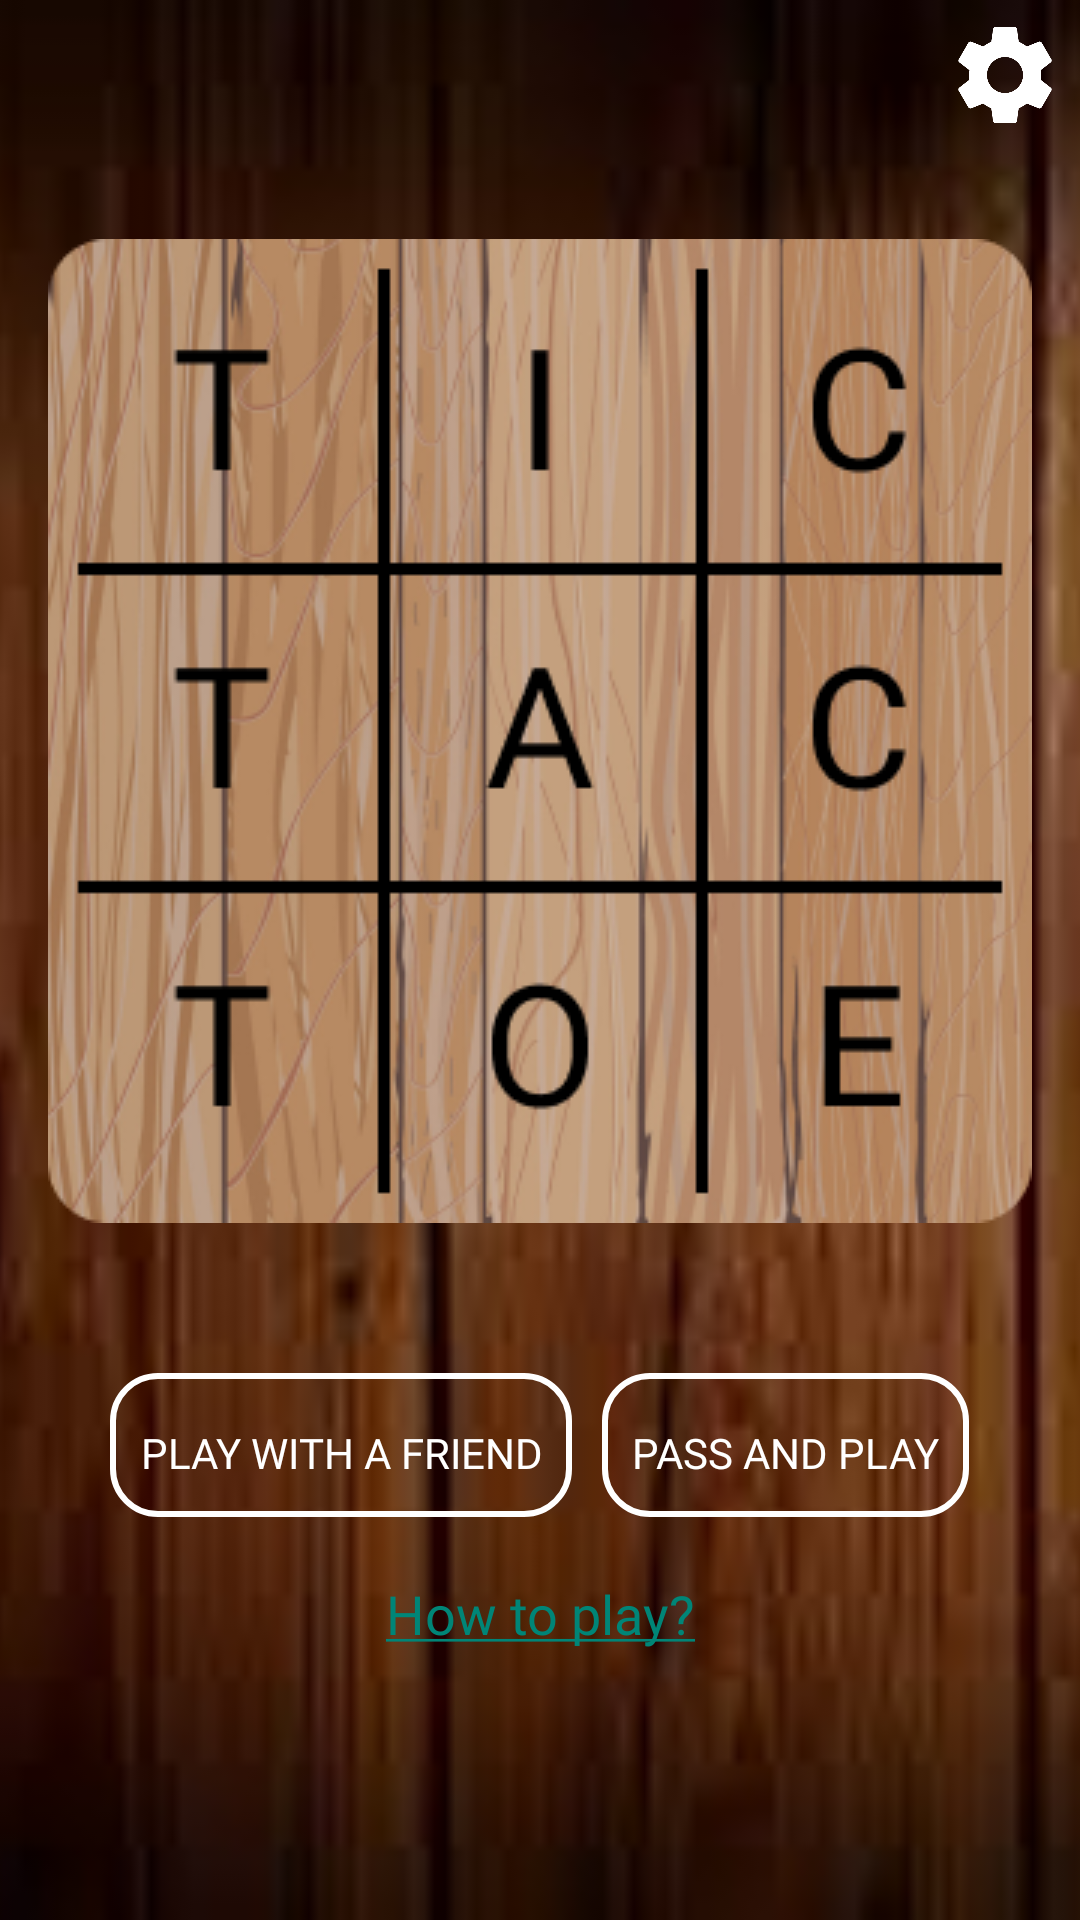

Produce the Android XML layout that renders to this screen, including the resource entries it uses.
<!-- AndroidManifest.xml: application theme Theme.AppCompat.NoActionBar.FullScreen -->
<!-- res/layout/activity_start_game.xml -->
<?xml version="1.0" encoding="utf-8"?>
<FrameLayout xmlns:android="http://schemas.android.com/apk/res/android"
    xmlns:tools="http://schemas.android.com/tools"
    android:layout_width="match_parent"
    android:layout_height="match_parent"
    tools:context=".activities.StartGameActivity">

    <ImageView
        android:id="@+id/start_game_activity_background"
        android:layout_width="match_parent"
        android:layout_height="match_parent"
        android:src="@drawable/wooden_background"
        android:scaleType="centerCrop"/>

    <LinearLayout
        android:layout_width="wrap_content"
        android:layout_height="wrap_content"
        android:orientation="vertical"
        android:layout_gravity="center">

        <ImageView
            android:id="@+id/board_background"
            android:layout_width="328dp"
            android:layout_height="328dp"
            android:src="@drawable/background_with_text_wooden"
            android:layout_marginBottom="50dp"/>

        <LinearLayout
            android:layout_width="match_parent"
            android:layout_height="wrap_content"
            android:orientation="horizontal"
            android:gravity="center_horizontal">

            <Button
                android:id="@+id/play_online_btn"
                android:layout_width="wrap_content"
                android:layout_height="wrap_content"
                android:background="@drawable/border_template"
                android:fontFamily="@font/cambay"
                android:text="@string/play_with_a_friend"
                android:textColor="@color/white"
                android:paddingTop="10dp"
                android:paddingHorizontal="10dp"
                android:layout_marginEnd="10dp"/>

            <Button
                android:id="@+id/pass_and_play_btn"
                android:layout_width="wrap_content"
                android:layout_height="wrap_content"
                android:text="@string/pass_and_play"
                android:textColor="@color/white"
                android:fontFamily="@font/cambay"
                android:background="@drawable/border_template"
                android:paddingTop="10dp"
                android:paddingHorizontal="10dp"/>

        </LinearLayout>

        <TextView
            android:id="@+id/how_to_play_link"
            android:layout_width="wrap_content"
            android:layout_height="wrap_content"
            android:text="@string/how_to_play"
            android:textSize="18sp"
            android:textColor="@color/white"
            android:fontFamily="@font/cambay"
            android:textAlignment="center"
            android:paddingTop="10dp"
            android:layout_margin="10dp"
            android:layout_gravity="center_horizontal" />

    </LinearLayout>

    <LinearLayout
        android:layout_width="match_parent"
        android:layout_height="wrap_content"
        android:orientation="horizontal"
        android:gravity="end">

        <ImageButton
            android:id="@+id/settings_btn"
            android:layout_width="wrap_content"
            android:layout_height="wrap_content"
            android:src="@drawable/ic_settings"
            android:background="@android:color/transparent"
            android:layout_marginTop="5dp"
            android:layout_marginEnd="5dp"
            android:onClick="goToSettings"/>

    </LinearLayout>

</FrameLayout>
<!-- resources referenced by this layout -->
<resources>
  <color name="white">#ffffff</color>
  <!-- drawable background_with_text_wooden: png bitmap (drawable, 128706 bytes) -->
  <!-- drawable border_template (drawable) -->
  <?xml version="1.0" encoding="UTF-8"?>
  <shape xmlns:android="http://schemas.android.com/apk/res/android">
      <stroke android:width="2dp" android:color="@color/white" />
      <padding android:left="5dp" android:top="5dp" android:right="5dp"
          android:bottom="5dp" />
      <corners android:radius="15dp"/>
  </shape>
  <!-- drawable ic_settings (drawable) -->
  <vector xmlns:android="http://schemas.android.com/apk/res/android"
      android:width="40dp"
      android:height="40dp"
      android:viewportWidth="24"
      android:viewportHeight="24">
    <path
        android:fillColor="#FFFFFF"
        android:pathData="M19.14,12.94c0.04,-0.3 0.06,-0.61 0.06,-0.94c0,-0.32 -0.02,-0.64 -0.07,-0.94l2.03,-1.58c0.18,-0.14 0.23,-0.41 0.12,-0.61l-1.92,-3.32c-0.12,-0.22 -0.37,-0.29 -0.59,-0.22l-2.39,0.96c-0.5,-0.38 -1.03,-0.7 -1.62,-0.94L14.4,2.81c-0.04,-0.24 -0.24,-0.41 -0.48,-0.41h-3.84c-0.24,0 -0.43,0.17 -0.47,0.41L9.25,5.35C8.66,5.59 8.12,5.92 7.63,6.29L5.24,5.33c-0.22,-0.08 -0.47,0 -0.59,0.22L2.74,8.87C2.62,9.08 2.66,9.34 2.86,9.48l2.03,1.58C4.84,11.36 4.8,11.69 4.8,12s0.02,0.64 0.07,0.94l-2.03,1.58c-0.18,0.14 -0.23,0.41 -0.12,0.61l1.92,3.32c0.12,0.22 0.37,0.29 0.59,0.22l2.39,-0.96c0.5,0.38 1.03,0.7 1.62,0.94l0.36,2.54c0.05,0.24 0.24,0.41 0.48,0.41h3.84c0.24,0 0.44,-0.17 0.47,-0.41l0.36,-2.54c0.59,-0.24 1.13,-0.56 1.62,-0.94l2.39,0.96c0.22,0.08 0.47,0 0.59,-0.22l1.92,-3.32c0.12,-0.22 0.07,-0.47 -0.12,-0.61L19.14,12.94zM12,15.6c-1.98,0 -3.6,-1.62 -3.6,-3.6s1.62,-3.6 3.6,-3.6s3.6,1.62 3.6,3.6S13.98,15.6 12,15.6z"/>
  </vector>
  <!-- drawable wooden_background: jpg bitmap (drawable, 5711 bytes) -->
  <string name="how_to_play"><a href="https://shriram-joshi.github.io/Ultimate-TicTacToe/">How to play?</a></string>
  <string name="pass_and_play">Pass And Play</string>
  <string name="play_with_a_friend">Play with a friend</string>
  <style name="Theme.AppCompat.NoActionBar.FullScreen" parent="@style/Theme.AppCompat.Light.NoActionBar">
          <item name="android:windowNoTitle">true</item>
          <item name="android:windowActionBar">false</item>
          <item name="android:windowFullscreen">true</item>
          <item name="android:windowContentOverlay">@null</item>
      </style>
</resources>
